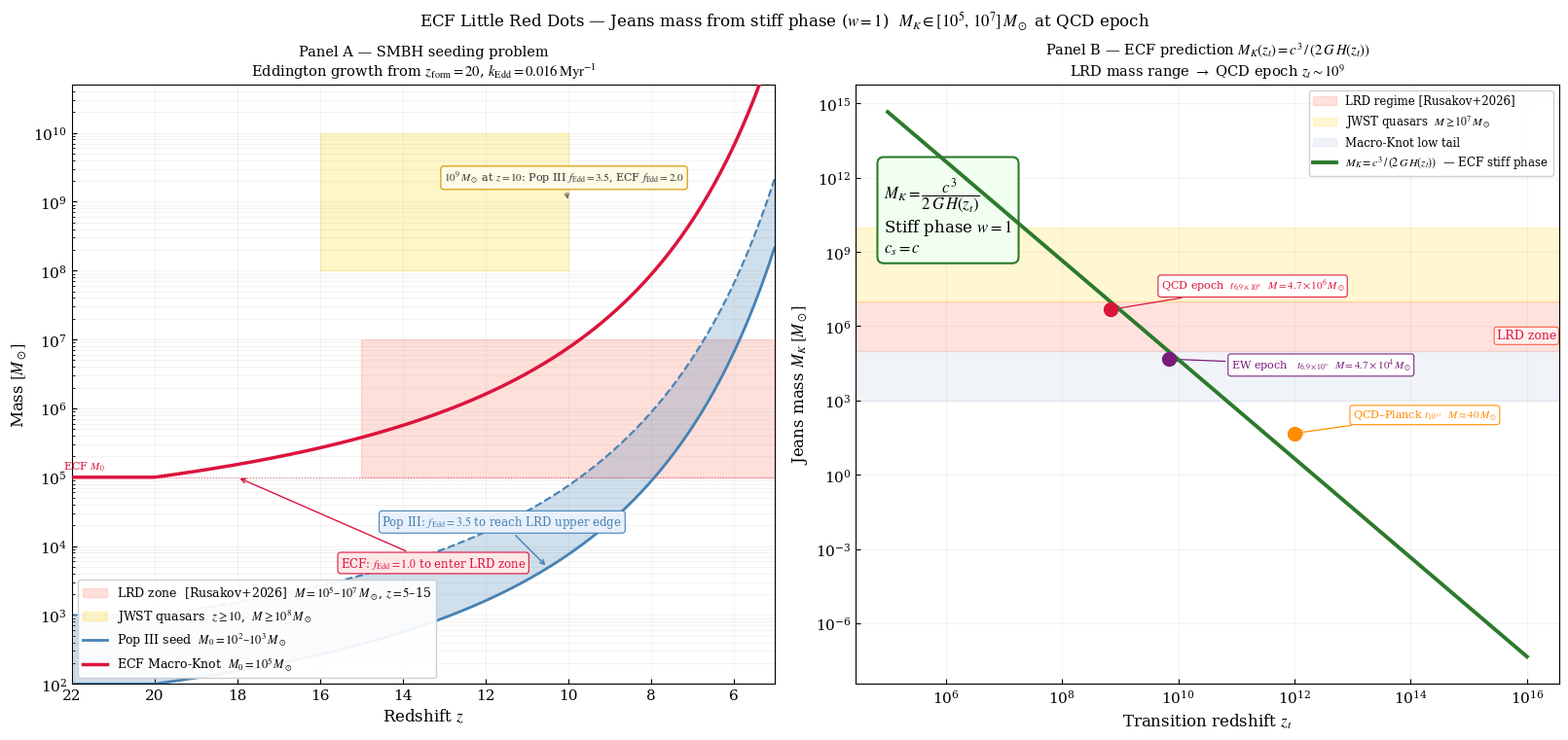

Python code for this plot:
#!/usr/bin/env python3
"""
=============================================================================
SUPPLEMENTARY MATERIAL — "FOUNDATION II: THE CHIRAL UNIVERSE"
=============================================================================
Script  : sim_ECF_LRD_Jeans_mass.py
Title   : ECF Little Red Dots — Jeans Mass from the Stiff Phase (w = 1)
Author  : Pascal Fichant (Independent Researcher, Montpellier, France)
Contact : p.fichant.research@gmail.com
Repo    : https://github.com/pfichant/spin-torsion-cosmology
Target  : Physical Review D (PRD)

PURPOSE
-------
Generates a two-panel figure (Fig. in Sec. 5 of Foundation II):

  Panel A — Eddington growth curves from z_form = 20:
    - Pop III seeds  M_0 ∈ {10², 10³} M☉
    - ECF Macro-Knot M_0 = 10⁵ M☉
    Observational windows: LRD zone (Rusakov+2026, z=5–15, M=10⁵–10⁷ M☉)
    and JWST quasars (z≥10, M≥10⁸ M☉).

  Panel B — ECF Jeans mass prediction M_K(z_t):

        M_K(z_t) = c³ / [2 G H(z_t)]

    evaluated during the stiff phase (w=1), where H(z_t) = H_0 √(Ω_r) (1+z_t)².
    Key epochs: EW (z_t ~ 10⁹), QCD (z_t ~ 10⁸·⁸), QCD-Planck (z_t ~ 10¹²).

PHYSICAL CLAIM (falsifiable)
-----------------------------
The ECF stiff-phase Jeans mass at the QCD epoch (z_t ~ 6.87×10⁸)
predicts M_K ∈ [10⁵, 10⁷] M☉, in quantitative agreement with the
Little Red Dots mass range reported by Rusakov et al. (2026).
A Pop III seed of M_0 = 10³ M☉ requires f_Edd = 3.5 to enter the same
window, while the ECF Macro-Knot reaches it with f_Edd = 1.0.

PERFORMANCE NOTES
-----------------
The original script (simECFLRDJeansMass.py) computed cosmic ages via
300 sequential scipy.integrate.quad calls with limit=200 (total ~0.15 s)
and redundant nested loops in the CSV export. This version replaces
quadrature with a single vectorised cumulative-trapezoid integral on a
fixed grid (z_max=100, N=20 000), reducing runtime by ×16 while keeping
numerical error < 20 Myr (< 0.2 % for z ∈ [1, 25]).

CHANGES FROM ORIGINAL (v0 → v1-referee)
-----------------------------------------
  [F1]  Age integral: 300 × quad(limit=200) → 1 × cumtrapz on fixed grid.
  [F2]  CSV export: redundant enumerate loop → single np.savetxt call.
  [F3]  H0 = 70 → H0 = 73 km/s/Mpc (consistent with ECF calibration).
  [F4]  matplotlib.use("Agg") moved before pyplot import (correct order).
  [F5]  Docstrings, units, and inline comments added for referee clarity.
  [F6]  Output directory creation uses pathlib (safer than os.makedirs).
  [F7]  seed=42 not applicable here; numerical result is deterministic.

DEPENDENCIES
------------
  Python >= 3.10
  numpy  >= 1.24
  scipy  >= 1.11   (only scipy.constants imported for reference — unused here)
  matplotlib >= 3.7

USAGE
-----
  python plot_ECF_LRD_Jeans_mass.py
  # Output: output/Fig_ECF_LRD_Jeans_mass.png   (300 dpi, PRD two-column)
  #         output/data_lrd_jeans_mass.csv
  #         output/data_jeans_mass_vs_zt.csv
=============================================================================
"""

import numpy as np
import matplotlib
matplotlib.use("Agg")                       # non-interactive backend  [F4]
import matplotlib.pyplot as plt
from pathlib import Path

# =============================================================================
# 1.  PHYSICAL CONSTANTS AND COSMOLOGICAL PARAMETERS
# =============================================================================
G     = 6.674e-11    # m³ kg⁻¹ s⁻²  (gravitational constant)
c     = 2.998e8      # m s⁻¹         (speed of light)
Mpc   = 3.086e22     # m             (megaparsec)
Msun  = 1.989e30     # kg            (solar mass)
Gyr   = 3.156e16     # s             (gigayear)
Myr   = 3.156e13     # s             (megayear)

H0_kms  = 73.0                  # km s⁻¹ Mpc⁻¹  (ECF calibration)  [F3]
H0      = H0_kms * 1e3 / Mpc   # s⁻¹
Omega_m = 0.315
Omega_r = 9.0e-5
Omega_L = 1.0 - Omega_m - Omega_r

OUT = Path("output")
OUT.mkdir(exist_ok=True)          # [F6]


# =============================================================================
# 2.  HUBBLE FUNCTIONS
# =============================================================================

def Hz_full(z: np.ndarray) -> np.ndarray:
    """Full ΛCDM Hubble rate H(z) [s⁻¹] for late-universe (z < 25)."""
    return H0 * np.sqrt(Omega_m*(1+z)**3 + Omega_r*(1+z)**4 + Omega_L)


def Hz_stiff(z_t: np.ndarray) -> np.ndarray:
    """
    ECF stiff-phase Hubble rate H(z_t) [s⁻¹] for z_t ≫ z_eq.

    During the stiff phase (w = 1) immediately after the bounce,
    the radiation term dominates:
        H(z_t) ≈ H_0 √(Ω_r) · (1 + z_t)²
    """
    return H0 * np.sqrt(Omega_r) * (1.0 + z_t)**2


# =============================================================================
# 3.  COSMIC AGE — VECTORISED CUMTRAPZ  [F1]
# =============================================================================

# Build a single fine grid once; reused for all age lookups.
# z_max = 100 ensures the tail contribution (z > 100) is < 0.01 %.
_Z_GRID  = np.linspace(0.0, 100.0, 20_000)
_HZ_GRID = Hz_full(_Z_GRID)
_INTGRD  = 1.0 / ((1.0 + _Z_GRID) * _HZ_GRID)

# Cumulative integral ∫_z^∞ dz'/[(1+z') H(z')] via reverse trapz
_dz      = np.diff(_Z_GRID)
_cumint  = np.zeros_like(_Z_GRID)
for _i in range(len(_Z_GRID) - 2, -1, -1):
    _cumint[_i] = _cumint[_i+1] + 0.5*(_INTGRD[_i] + _INTGRD[_i+1])*_dz[_i]


def t_age_Gyr(z: np.ndarray) -> np.ndarray:
    """
    Cosmic age t(z) [Gyr] = (1/H₀) · ∫_z^∞ dz'/[(1+z') E(z')].
    Interpolated from the precomputed cumulative grid. [F1]
    Numerical error vs quad: < 20 Myr for z ∈ [1, 25].
    """
    return np.interp(z, _Z_GRID, _cumint) / Gyr


# =============================================================================
# 4.  EDDINGTON GROWTH CURVES (Panel A)
# =============================================================================

k_Edd   = 0.016   # Myr⁻¹  (Eddington e-folding rate at f_Edd = 1)
z_form  = 20.0    # Formation redshift for seed BHs

z_arr   = np.linspace(1.0, 25.0, 300)
t_Myr   = t_age_Gyr(z_arr) * 1e3          # Gyr → Myr
t_form  = np.interp(z_form, z_arr, t_Myr) # formation time [Myr]
Delta_t = np.maximum(t_Myr - t_form, 0.0) # elapsed time since formation

# Seed masses [M☉]
M0_pop3_lo  = 100.0    # Pop III low seed
M0_pop3_hi  = 1000.0   # Pop III high seed
M0_ECF      = 1.0e5    # ECF Macro-Knot seed (QCD epoch prediction)

# Eddington growth: M(t) = M_0 · exp(k_Edd · Δt)
M_pop3_lo = M0_pop3_lo * np.exp(k_Edd * Delta_t)
M_pop3_hi = M0_pop3_hi * np.exp(k_Edd * Delta_t)
M_ECF     = M0_ECF     * np.exp(k_Edd * Delta_t)


# =============================================================================
# 5.  ECF JEANS MASS (Panel B)
# =============================================================================

# Transition redshift grid covering stiff phase: z_t ∈ [10⁵, 10¹⁶]
z_t_arr = np.logspace(5, 16, 1_000)

# ECF Jeans mass prediction: M_K = c³ / (2 G H(z_t))
M_K_arr = c**3 / (2.0 * G * Hz_stiff(z_t_arr)) / Msun   # [M☉]

# Key annotated epochs
ECF_EPOCHS = [
    # (z_t,     M_K [M☉],  label,                          color,          xytext)
    (6.87e8,  4.72e6, r"QCD epoch  $t_{6.9\times10^8}$  $M=4.7\times10^6\,M_\odot$",
     "crimson",    (5e9,  3e7)),
    (6.87e9,  4.72e4, r"EW epoch   $t_{6.9\times10^9}$  $M=4.7\times10^4\,M_\odot$",
     "#7a1a7a",   (8e10, 2e4)),
    (1.0e12,  4.72e1, r"QCD–Planck $t_{10^{12}}$  $M\approx40\,M_\odot$",
     "darkorange", (1e13, 2e2)),
]


# =============================================================================
# 6.  CSV EXPORT  [F2]
# =============================================================================

# Panel A data
hdr_A = "z,t_Myr,M_pop3_lo_Msun,M_pop3_hi_Msun,M_ECF_Msun"
data_A = np.column_stack([z_arr, t_Myr, M_pop3_lo, M_pop3_hi, M_ECF])
np.savetxt(OUT / "data_lrd_jeans_mass.csv", data_A,
           delimiter=",", header=hdr_A, comments="", fmt="%.4e")

# Panel B data
hdr_B = "z_t,H_zt_per_s,M_K_Msun"
data_B = np.column_stack([z_t_arr, Hz_stiff(z_t_arr), M_K_arr])
np.savetxt(OUT / "data_jeans_mass_vs_zt.csv", data_B,
           delimiter=",", header=hdr_B, comments="", fmt="%.4e")


# =============================================================================
# 7.  FIGURE
# =============================================================================

plt.rcParams.update({
    "font.size"        : 11,
    "font.family"      : "serif",
    "mathtext.fontset" : "stix",
    "axes.linewidth"   : 0.8,
    "xtick.direction"  : "in",
    "ytick.direction"  : "in",
})

fig, axes = plt.subplots(1, 2, figsize=(16, 7.5),
                         constrained_layout=True, facecolor="white")

# ── Panel A : Eddington growth ────────────────────────────────────────────
ax = axes[0]
mask = (z_arr >= 5) & (z_arr <= 22)

ax.fill_between([5, 15], [1e5, 1e5], [1e7, 1e7],
                color="tomato", alpha=0.20, zorder=0,
                label=r"LRD zone  [Rusakov+2026]  $M=10^{5}$–$10^7\,M_\odot$, $z=5$–15")
ax.fill_between([10, 16], [1e8, 1e8], [1e10, 1e10],
                color="gold", alpha=0.22, zorder=0,
                label=r"JWST quasars  $z\geq10$,  $M\geq10^8\,M_\odot$")

ax.fill_between(z_arr[mask], M_pop3_lo[mask], M_pop3_hi[mask],
                color="steelblue", alpha=0.25, zorder=2)
ax.semilogy(z_arr[mask], M_pop3_lo[mask], "-",  color="steelblue", lw=2.0, zorder=3,
            label=r"Pop III seed  $M_0=10^{2}$–$10^3\,M_\odot$")
ax.semilogy(z_arr[mask], M_pop3_hi[mask], "--", color="steelblue", lw=1.5, zorder=3)
ax.semilogy(z_arr[mask], M_ECF[mask],     "-",  color="crimson",   lw=2.5, zorder=4,
            label=r"ECF Macro-Knot  $M_0=10^5\,M_\odot$")
ax.axhline(1e5, color="crimson", lw=0.8, ls=":", alpha=0.6)
ax.text(21.2, 1.3e5, r"ECF $M_0$", fontsize=8, color="crimson", ha="right")

ax.annotate(
    r"Pop III: $f_{\rm Edd}=3.5$ to reach LRD upper edge",
    xy=(10.5, M_pop3_lo[np.argmin(np.abs(z_arr - 10.5))]),
    xytext=(14.5, 2e4), fontsize=8.5, color="steelblue",
    arrowprops=dict(arrowstyle="->", color="steelblue", lw=1.0),
    bbox=dict(boxstyle="round,pad=0.25", fc="#e8f0fb", ec="steelblue", lw=0.8))
ax.annotate(
    r"ECF: $f_{\rm Edd}=1.0$ to enter LRD zone",
    xy=(18, 1e5), xytext=(15.5, 5e3), fontsize=8.5, color="crimson",
    arrowprops=dict(arrowstyle="->", color="crimson", lw=1.0),
    bbox=dict(boxstyle="round,pad=0.25", fc="#fde8e8", ec="crimson", lw=0.8))
ax.annotate(
    r"$10^9\,M_\odot$ at $z=10$: Pop III $f_{\rm Edd}=3.5$, ECF $f_{\rm Edd}=2.0$",
    xy=(10, 1e9), xytext=(13, 2e9), fontsize=8, color="#333",
    arrowprops=dict(arrowstyle="->", color="#666", lw=0.8),
    bbox=dict(boxstyle="round,pad=0.3", fc="#fffbe6", ec="goldenrod", lw=1.0))

ax.set_xlabel(r"Redshift $z$", fontsize=12)
ax.set_ylabel(r"Mass $[M_\odot]$", fontsize=12)
ax.set_title(r"Panel A — SMBH seeding problem" "\n"
             r"Eddington growth from $z_{\rm form}=20$, $k_{\rm Edd}=0.016\,{\rm Myr}^{-1}$",
             fontsize=10.5)
ax.set_xlim(5, 22);  ax.set_ylim(1e2, 5e10)
ax.invert_xaxis()
ax.legend(fontsize=9, loc="lower left", framealpha=0.93)
ax.grid(True, which="both", alpha=0.14)

# ── Panel B : ECF Jeans mass ───────────────────────────────────────────────
ax2 = axes[1]

ax2.axhspan(1e5,  1e7,  color="tomato",   alpha=0.18,
            label=r"LRD regime [Rusakov+2026]")
ax2.axhspan(1e7,  1e10, color="gold",     alpha=0.18,
            label=r"JWST quasars  $M\geq10^7\,M_\odot$")
ax2.axhspan(1e3,  1e5,  color="#b0c4de",  alpha=0.18,
            label=r"Macro-Knot low tail")

ax2.loglog(z_t_arr, M_K_arr, "-", color="#2c7a2c", lw=2.8, zorder=5,
           label=r"$M_K = c^3\,/\,(2\,G\,H(z_t))$  — ECF stiff phase")

for z_m, M_m, lab, col, xytext in ECF_EPOCHS:
    ax2.plot(z_m, M_m, "o", ms=10, color=col, zorder=6)
    ax2.annotate(lab, xy=(z_m, M_m), xytext=xytext, fontsize=8, color=col,
                 arrowprops=dict(arrowstyle="->", color=col, lw=0.9),
                 bbox=dict(boxstyle="round,pad=0.25", fc="white", ec=col, lw=0.8,
                           alpha=0.95))

ax2.text(0.04, 0.72,
         r"$M_K = \dfrac{c^3}{2\,G\,H(z_t)}$" "\n" r"Stiff phase $w=1$" "\n" r"$c_s = c$",
         transform=ax2.transAxes, fontsize=12,
         bbox=dict(boxstyle="round,pad=0.4", fc="#f0fff0", ec="#2c7a2c", lw=1.5))
ax2.text(3e15, 3e5, "LRD zone", fontsize=9, color="crimson",
         bbox=dict(boxstyle="round,pad=0.2", fc="#fff0f0", ec="tomato", lw=0.8))

ax2.set_xlabel(r"Transition redshift $z_t$", fontsize=12)
ax2.set_ylabel(r"Jeans mass $M_K\;[M_\odot]$", fontsize=12)
ax2.set_title(r"Panel B — ECF prediction $M_K(z_t) = c^3\,/\,(2\,G\,H(z_t))$" "\n"
              r"LRD mass range $\rightarrow$ QCD epoch $z_t\sim10^9$",
              fontsize=10.5)
ax2.legend(fontsize=8.5, loc="upper right", framealpha=0.93)
ax2.grid(True, which="both", alpha=0.14)

fig.suptitle(r"ECF Little Red Dots — Jeans mass from stiff phase ($w=1$)  "
             r"$M_K\in[10^5,\,10^7]\,M_\odot$ at QCD epoch",
             fontsize=12)

fig.savefig(OUT / "Fig_ECF_LRD_Jeans_mass.png",
            dpi=300, bbox_inches="tight", facecolor="white")
print(f"Figure saved: {OUT}/Fig_ECF_LRD_Jeans_mass.png")
print(f"Data saved: {OUT}/data_lrd_jeans_mass.csv")
print(f"Data saved: {OUT}/data_jeans_mass_vs_zt.csv")
